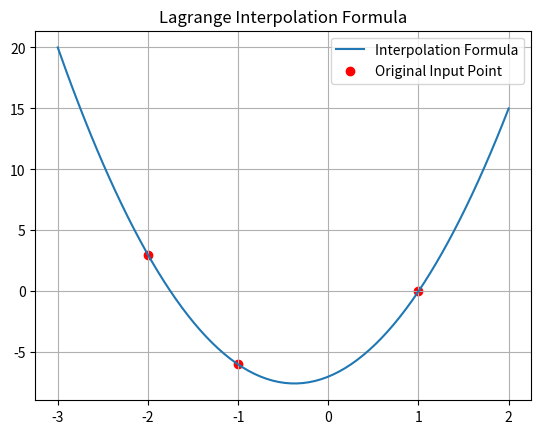

Here is the Python script that generated this plot: (Note: this script raises an exception after producing the figure.)
# Lagrange Interpolation Formula

import matplotlib.pyplot as plt
from matplotlib.image import imread
import numpy as np

# class Polynomial: when provided with list of solutions of f(x)=0 and biggest coefficient, makes polynomial f(x). When solution list has no element, the second parameter refers to constant term.
class Polynomial:
    def __init__(self, list_of_x_points=[], biggest_coefficient=1):
        self.coefficients = Polynomial.get_coefficients(list_of_x_points, biggest_coefficient)
        self.dim = len(list_of_x_points)
        self.list_of_x_points = list_of_x_points
        self.biggest_coefficient = biggest_coefficient

    def get_coefficients(list_of_x_points, biggest_coefficient):
        dim = len(list_of_x_points)
        coefficients = [0]*(dim+1)
        for cur_dim in range(dim+1):
            coefficients[dim-cur_dim] = Polynomial.get_coefficient(list_of_x_points, dim, cur_dim)
        for i in range(len(coefficients)):
            coefficients[i] *= biggest_coefficient
        return coefficients

    def get_coefficient(list_of_x_points, dim, cur_dim):
        if cur_dim == dim:
            return 1
        else:
            indices_list = combination(dim, dim-cur_dim)
            summation = 0
            for indices in indices_list:
                multiple = 1
                for index in indices:
                    multiple *= list_of_x_points[index]
                summation += multiple
            
            if dim%2 == 0:    # process of determining signs for each coefficients.
                if cur_dim%2 == 1:
                    summation *= -1
            else:
                if cur_dim%2 == 0:
                    summation *= -1
            return summation

    def __str__(self):
        string_list = ["f(x) =",]
        dim = len(self.coefficients)-1
        for i, cof in enumerate(self.coefficients):
            if cof == 0:
                continue
            elif cof > 0:
                if i == dim:
                    string = " + %g" % cof
                elif cof == 1:
                    string = " + (x^%d)" % (dim-i)
                else:
                    string = " + %g(x^%d)" % (cof, dim-i)
            elif cof < 0:
                if i == dim:
                    string = " - %g" % abs(cof)
                elif cof == -1:
                    string = " - (x^%d)" % (dim-i)
                else:
                    string = " - %g(x^%d)" % (abs(cof), dim-i) 
            string_list.append(string)
        if (self.coefficients[0] > 0) and (self.coefficients[0] != 1) and (dim != 0):
            string_list[1] = " %g(x^%d)" % (self.coefficients[0], dim)
        elif (self.coefficients[0] > 0) and (self.coefficients[0] == 1) and (dim != 0):
            string_list[1] = " (x^%d)" % (dim)
        return "".join(string_list) if len(string_list) != 1 else "f(x) = 0"
    
    def __add__(self, other):
        new_dim = self.dim if self.dim >= other.dim else other.dim
        smaller_dim = self.dim if self.dim <= other.dim else other.dim
        list_of_x_points = [0]*new_dim
        temp_pol = Polynomial(list_of_x_points, 1)
        temp_pol.dim = new_dim
        
        for i in range(smaller_dim+1):
            temp_pol.coefficients[new_dim-i] = self.coefficients[self.dim-i] + other.coefficients[other.dim-i]
        if new_dim != smaller_dim:
            for i in range(new_dim-smaller_dim):
                temp_pol.coefficients[i] = self.coefficients[i] if self.dim > other.dim else other.coefficients[i]
        return temp_pol

    def __sub__(self, other):
        new_dim = self.dim if self.dim >= other.dim else other.dim
        smaller_dim = self.dim if self.dim <= other.dim else other.dim
        list_of_x_points = [0]*new_dim
        temp_pol = Polynomial(list_of_x_points, 1)
        temp_pol.dim = new_dim
        
        for i in range(smaller_dim+1):
            temp_pol.coefficients[new_dim-i] = self.coefficients[self.dim-i] - other.coefficients[other.dim-i]
        if new_dim != smaller_dim:
            for i in range(new_dim-smaller_dim):
                temp_pol.coefficients[i] = self.coefficients[i] if self.dim > other.dim else other.coefficients[i]*(-1)
        return temp_pol


# length of list and the number of picks are the input. returns list of lists, which refers to the indices of combination.
def combination(list_len, pick, recur=0, temp_list=[], index_log=[]):
    if pick == (recur):
        return temp_list
    else:
        re_temp_list = temp_list.copy()
        re_index_log = index_log.copy()
        temp_index_list = []
        for i in range(list_len-recur-sum(index_log)):
            re_index_log.append(i)
            re_temp_list.append(i+recur+sum(index_log))
            occasion = combination(list_len, pick, recur=recur+1, temp_list = re_temp_list, index_log=re_index_log)
            re_temp_list = temp_list.copy()
            re_index_log = index_log.copy()
            if pick == (recur+1):
                temp_index_list.append(occasion)
            else:
                for occ in occasion:
                    temp_index_list.append(occ)
        return temp_index_list
    return index_list


def lagrange_polynomial(list_of_x_points=[]):
    pol_list = []
    for x in list_of_x_points:
        new_x_list = list_of_x_points.copy()
        new_x_list.remove(x)
        big_cof = 1
        for x_2 in new_x_list:
            big_cof *= x-x_2
        pol_list.append(Polynomial(new_x_list, (1/big_cof)))
    return pol_list

def lagrange_interpolation_formula(list_of_points=[]):
    list_of_x_points = []
    list_of_y_points = []
    for x, y in list_of_points:
        list_of_x_points.append(x)
        list_of_y_points.append(y)
    pol_list = lagrange_polynomial(list_of_x_points)
    cp_pol_list = pol_list.copy()

    for i in range(len(cp_pol_list)):
        cp_pol_list[i].biggest_coefficient *= list_of_y_points[i]
        for j in range(len(cp_pol_list[i].coefficients)):
            cp_pol_list[i].coefficients[j] *= list_of_y_points[i]
    lag_pol = cp_pol_list.pop(0)
    for pol in cp_pol_list:
        lag_pol += pol
    return lag_pol


def f(x, polynomial):
    result = 0
    for i in range(polynomial.dim+1):
        result += polynomial.coefficients[i]*x**(polynomial.dim-i)
    return result


def plot_lif(list_of_points):
    list_of_x_points = []
    list_of_y_points = []
    for x, y in list_of_points:
        list_of_x_points.append(x)
        list_of_y_points.append(y)
    
    minimum = int(min(list_of_x_points))
    maximum = int(max(list_of_x_points))
    gap = maximum - minimum
    
    
    if gap >= 6:
        start = minimum-(int(gap/6))
        end = maximum+(int(gap/6))
    else:
        start = minimum-1
        end = maximum+1
    
    lag = lagrange_interpolation_formula(list_of_points)
    lag_show = lag.__str__()
    print(lag)
    x_val = np.linspace(start, end, gap*50)
    y_val = list(map(lambda x : f(x, lag), x_val[:]))
    
    plt.title("Lagrange Interpolation Formula")
    plt.plot(x_val, y_val, label='Interpolation Formula')    # use this when you don't want to see the polynomial.
    #plt.plot(x_val, y_val, label='Interpolation Formula: \n    %s' % lag_show)    #use this when you want to see the polynomial.
    plt.scatter(list_of_x_points, list_of_y_points, c='r', label='Original Input Point')
    plt.grid()
    plt.legend()
    plt.savefig('/workspace/Linear_Algebra/test.png')


plot_lif([(-2,3),(-1,-6),(1,0)])
